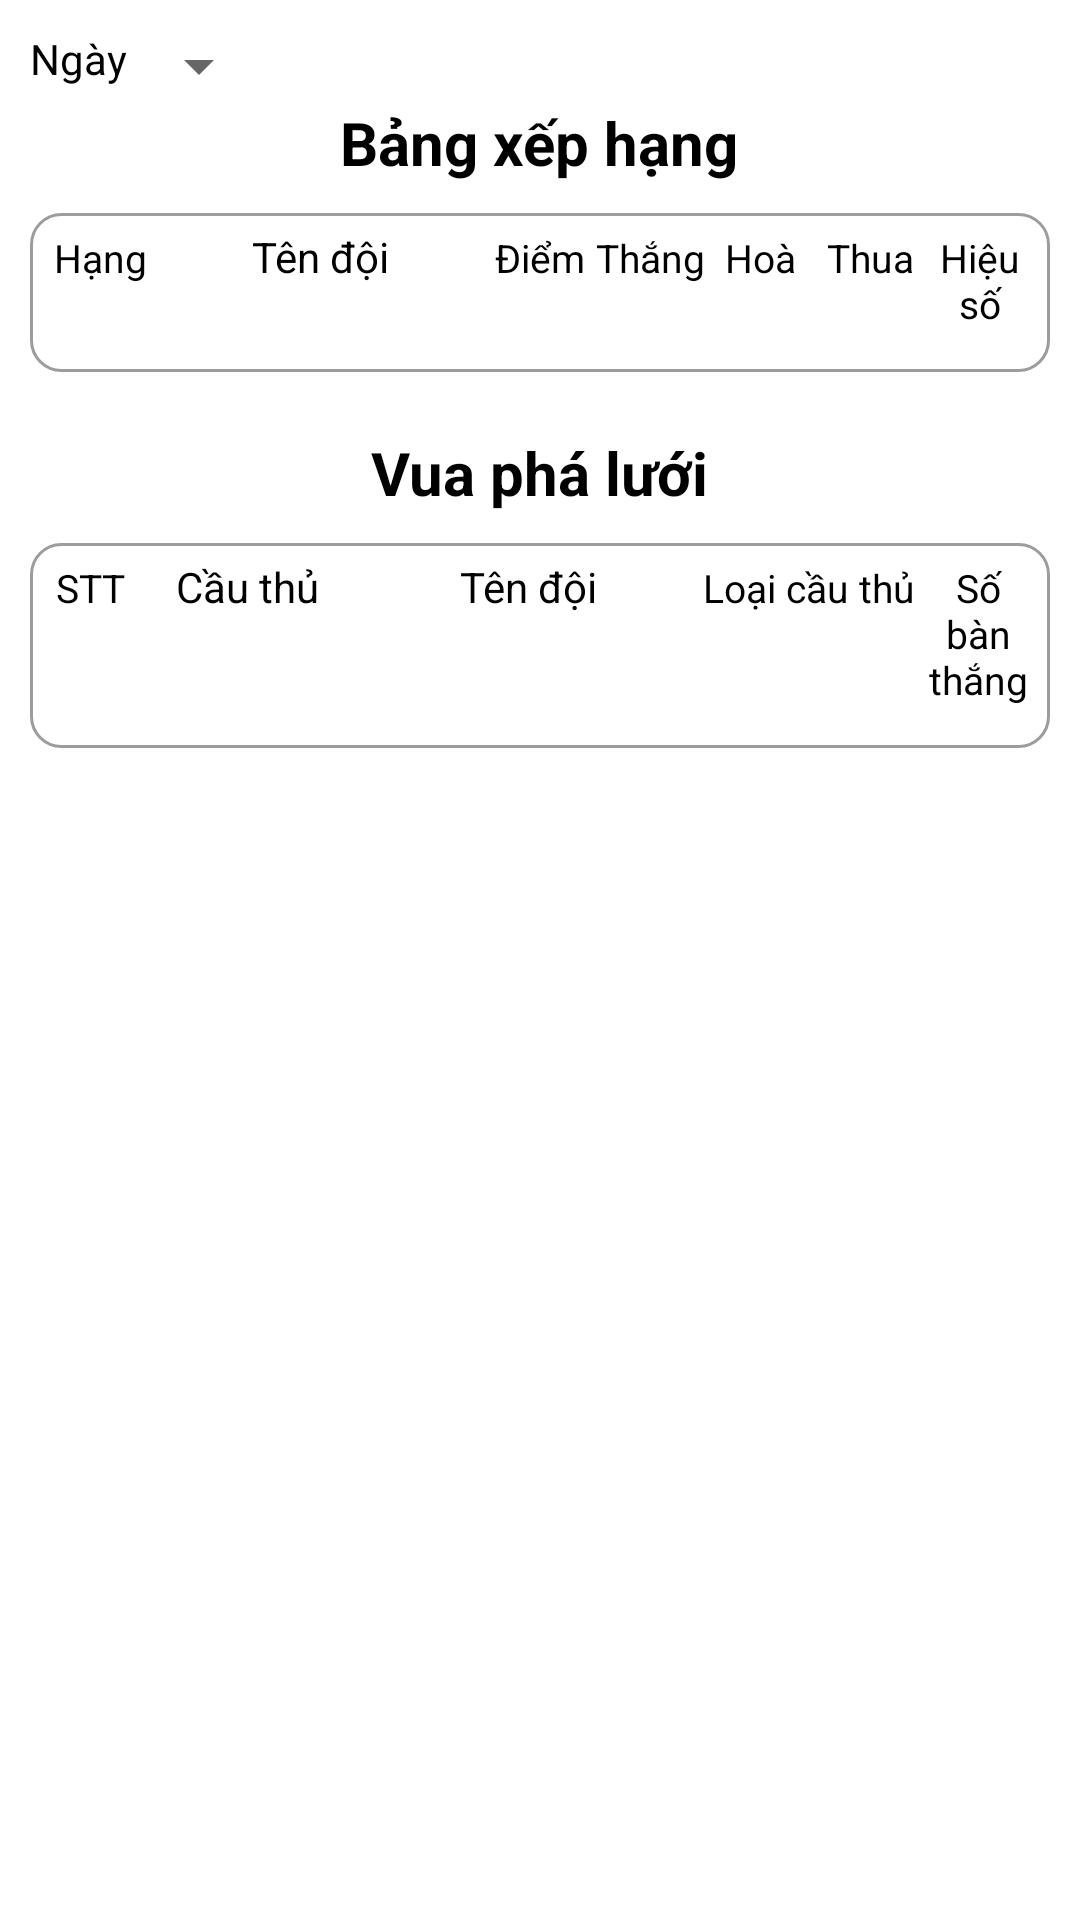

Android layout source for this screen:
<!-- AndroidManifest.xml: application theme Theme.TVLeague -->
<!-- res/layout/fragment_ranking.xml -->
<?xml version="1.0" encoding="utf-8"?>
<FrameLayout xmlns:android="http://schemas.android.com/apk/res/android"
    xmlns:tools="http://schemas.android.com/tools"
    android:layout_width="match_parent"
    android:layout_height="match_parent"
    tools:context=".view.RankingFragment">

    
    <LinearLayout
        android:layout_width="match_parent"
        android:layout_height="match_parent"
        android:gravity="center_horizontal"
        android:orientation="vertical"
        android:padding="10dp">
        <LinearLayout
            android:layout_width="match_parent"
            android:layout_height="wrap_content">
            <TextView
                android:layout_width="wrap_content"
                android:layout_height="wrap_content"
                android:text="Ngày"
                android:textColor="@color/black"/>
            <Spinner
                android:id="@+id/roundSpinner"
                android:layout_width="wrap_content"
                android:layout_height="wrap_content"/>
        </LinearLayout>
        <TextView
            android:layout_width="wrap_content"
            android:layout_height="wrap_content"
            android:text="Bảng xếp hạng"
            android:textColor="@color/black"
            android:textSize="20dp"
            android:textStyle="bold"/>
        <LinearLayout
            android:layout_width="match_parent"
            android:layout_height="wrap_content"
            android:orientation="vertical"
            android:background="@drawable/radius_border"
            android:padding="5dp"
            android:layout_marginTop="10dp">
            <LinearLayout
                android:layout_width="match_parent"
                android:layout_height="wrap_content">
                <TextView
                    android:layout_width="0dp"
                    android:layout_height="wrap_content"
                    android:layout_weight="1"
                    android:gravity="center"
                    android:textSize="13dp"
                    android:textColor="@color/black"
                    android:text="Hạng"/>
                <TextView
                    android:layout_width="0dp"
                    android:layout_height="wrap_content"
                    android:layout_weight="3"
                    android:gravity="center"
                    android:textColor="@color/black"
                    android:text="Tên đội"/>
                <TextView
                    android:layout_width="0dp"
                    android:layout_height="wrap_content"
                    android:layout_weight="1"
                    android:gravity="center"
                    android:textSize="13dp"
                    android:textColor="@color/black"
                    android:text="Điểm"/>
                <TextView
                    android:layout_width="0dp"
                    android:layout_height="wrap_content"
                    android:layout_weight="1"
                    android:gravity="center"
                    android:textSize="13dp"
                    android:textColor="@color/black"
                    android:text="Thắng"/>
                <TextView
                    android:layout_width="0dp"
                    android:layout_height="wrap_content"
                    android:layout_weight="1"
                    android:gravity="center"
                    android:textSize="13dp"
                    android:textColor="@color/black"
                    android:text="Hoà"/>
                <TextView
                    android:layout_width="0dp"
                    android:layout_height="wrap_content"
                    android:layout_weight="1"
                    android:gravity="center"
                    android:textSize="13dp"
                    android:textColor="@color/black"
                    android:text="Thua"/>
                <TextView
                    android:layout_width="0dp"
                    android:layout_height="wrap_content"
                    android:layout_weight="1"
                    android:gravity="center"
                    android:textSize="13dp"
                    android:textColor="@color/black"
                    android:text="Hiệu số"/>
            </LinearLayout>
            <ScrollView
                android:id="@+id/svClubRanking"
                android:layout_width="match_parent"
                android:layout_height="wrap_content">
                <androidx.recyclerview.widget.RecyclerView
                    android:id="@+id/rvClubRanking"
                    android:layout_width="match_parent"
                    android:layout_height="match_parent"
                    android:padding="5dp"/>
            </ScrollView>
        </LinearLayout>


        <TextView
            android:layout_marginTop="20dp"
            android:layout_width="wrap_content"
            android:layout_height="wrap_content"
            android:text="Vua phá lưới"
            android:textColor="@color/black"
            android:textSize="20dp"
            android:textStyle="bold"/>
        <LinearLayout
            android:layout_width="match_parent"
            android:layout_height="wrap_content"
            android:orientation="vertical"
            android:background="@drawable/radius_border"
            android:padding="5dp"
            android:layout_marginTop="10dp">
            <LinearLayout
                android:layout_width="match_parent"
                android:layout_height="wrap_content">
                <TextView
                    android:layout_width="0dp"
                    android:layout_height="wrap_content"
                    android:layout_weight="0.8"
                    android:gravity="center"
                    android:textSize="13dp"
                    android:textColor="@color/black"
                    android:text="STT"/>
                <TextView
                    android:layout_width="0dp"
                    android:layout_height="wrap_content"
                    android:layout_weight="2"
                    android:gravity="center"
                    android:textColor="@color/black"
                    android:text="Cầu thủ"/>
                <TextView
                    android:layout_width="0dp"
                    android:layout_height="wrap_content"
                    android:layout_weight="3"
                    android:gravity="center"
                    android:textColor="@color/black"
                    android:text="Tên đội"/>
                <TextView
                    android:layout_width="0dp"
                    android:layout_height="wrap_content"
                    android:layout_weight="2"
                    android:gravity="center"
                    android:textSize="13dp"
                    android:textColor="@color/black"
                    android:text="Loại cầu thủ"/>

                <TextView
                    android:layout_width="0dp"
                    android:layout_height="wrap_content"
                    android:layout_weight="1"
                    android:gravity="center"
                    android:textSize="13dp"
                    android:textColor="@color/black"
                    android:text="Số bàn thắng"/>
            </LinearLayout>
            <ScrollView
                android:id="@+id/svScoreRanking"
                android:layout_width="match_parent"
                android:layout_height="wrap_content">
                <androidx.recyclerview.widget.RecyclerView
                    android:id="@+id/rvScoreRanking"
                    android:layout_width="match_parent"
                    android:layout_height="match_parent"
                    android:padding="5dp"/>
            </ScrollView>
        </LinearLayout>
    </LinearLayout>

</FrameLayout>
<!-- resources referenced by this layout -->
<resources>
  <!-- drawable radius_border (drawable) -->
  <shape
      xmlns:android="http://schemas.android.com/apk/res/android"
      android:shape="rectangle">
  
      <corners android:radius="10dp" />
      <solid android:color="@android:color/white" />
      <stroke
          android:width="1dip"
          android:color="#9C9C9C" />
  </shape>
  <style name="Theme.TVLeague" parent="Theme.MaterialComponents.DayNight.DarkActionBar">
          
          <item name="colorPrimary">@color/purple_500</item>
          <item name="colorPrimaryVariant">@color/purple_700</item>
          <item name="colorOnPrimary">@color/white</item>
          
          <item name="colorSecondary">@color/teal_200</item>
          <item name="colorSecondaryVariant">@color/teal_700</item>
          <item name="colorOnSecondary">@color/black</item>
          
          <item name="android:statusBarColor" tools:targetApi="l">?attr/colorPrimaryVariant</item>
          
      </style>
  <!-- not gathered from this repository: default colours our renderer supplied (Android Studio template values) -->
  <color name="purple_500">#FF6200EE</color>
  <color name="purple_700">#FF3700B3</color>
  <color name="teal_200">#FF03DAC5</color>
  <color name="teal_700">#FF018786</color>
  <color name="black">#FF000000</color>
  <color name="white">#FFFFFFFF</color>
</resources>
